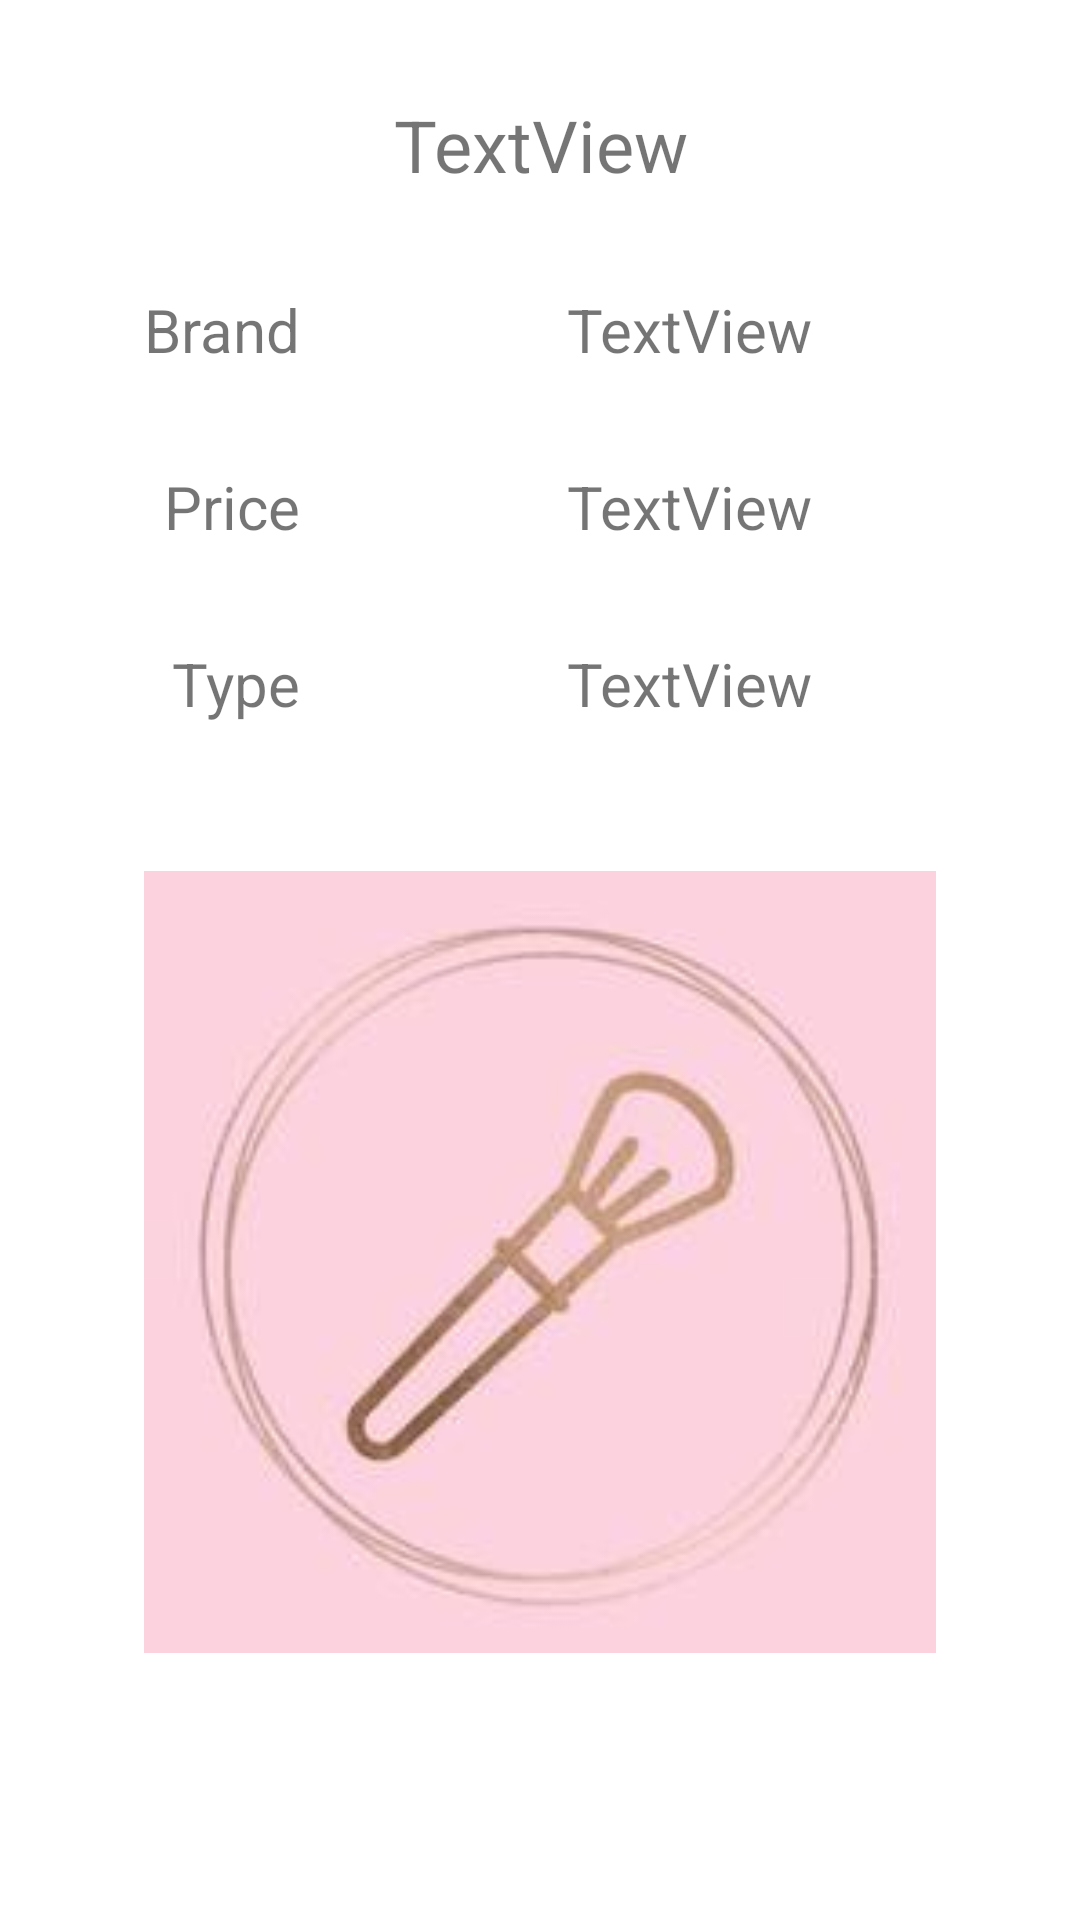

Here is an Android app screen rendered from its layout file. Give the layout XML and the strings, colors and styles it references.
<!-- AndroidManifest.xml: fallback theme Theme.MaterialComponents.DayNight.NoActionBar -->
<!-- res/layout/fragment_product.xml -->
<?xml version="1.0" encoding="utf-8"?>
<androidx.constraintlayout.widget.ConstraintLayout xmlns:android="http://schemas.android.com/apk/res/android"
    xmlns:app="http://schemas.android.com/apk/res-auto"
    xmlns:tools="http://schemas.android.com/tools"
    android:id="@+id/frameLayout6"
    android:layout_width="match_parent"
    android:layout_height="600dp"
    android:layout_margin="24dp"
    tools:context=".main.ProductFragment">

    <TextView
        android:id="@+id/productName_textView"
        android:layout_width="wrap_content"
        android:layout_height="wrap_content"
        android:layout_marginStart="24dp"
        android:layout_marginTop="32dp"
        android:layout_marginEnd="24dp"
        android:text="TextView"
        android:textAlignment="center"
        android:textSize="24sp"
        app:layout_constraintEnd_toEndOf="parent"
        app:layout_constraintStart_toStartOf="parent"
        app:layout_constraintTop_toTopOf="parent" />

    <TextView
        android:id="@+id/textView13"
        android:layout_width="wrap_content"
        android:layout_height="wrap_content"
        android:layout_marginStart="48dp"
        android:layout_marginTop="32dp"
        android:text="@string/brand"
        android:textSize="20sp"
        app:layout_constraintStart_toStartOf="parent"
        app:layout_constraintTop_toBottomOf="@+id/productName_textView" />

    <TextView
        android:id="@+id/textView12"
        android:layout_width="wrap_content"
        android:layout_height="wrap_content"
        android:layout_marginTop="32dp"
        android:text="@string/price"
        android:textSize="20sp"
        app:layout_constraintEnd_toEndOf="@+id/textView13"
        app:layout_constraintTop_toBottomOf="@+id/textView13" />

    <TextView
        android:id="@+id/textView14"
        android:layout_width="wrap_content"
        android:layout_height="wrap_content"
        android:layout_marginTop="32dp"
        android:text="@string/type"
        android:textSize="20sp"
        app:layout_constraintEnd_toEndOf="@+id/textView12"
        app:layout_constraintTop_toBottomOf="@+id/textView12" />

    <TextView
        android:id="@+id/brandName_textView"
        android:layout_width="wrap_content"
        android:layout_height="wrap_content"
        android:text="TextView"
        android:textSize="20sp"
        app:layout_constraintBottom_toBottomOf="@+id/textView13"
        app:layout_constraintEnd_toEndOf="parent"
        app:layout_constraintStart_toEndOf="@+id/textView13" />

    <TextView
        android:id="@+id/price_textView"
        android:layout_width="wrap_content"
        android:layout_height="wrap_content"
        android:text="TextView"
        android:textSize="20sp"
        app:layout_constraintBottom_toBottomOf="@+id/textView12"
        app:layout_constraintEnd_toEndOf="parent"
        app:layout_constraintStart_toEndOf="@+id/textView12" />

    <TextView
        android:id="@+id/type_textView"
        android:layout_width="wrap_content"
        android:layout_height="wrap_content"
        android:text="TextView"
        android:textSize="20sp"
        app:layout_constraintBottom_toBottomOf="@+id/textView14"
        app:layout_constraintEnd_toEndOf="parent"
        app:layout_constraintStart_toEndOf="@+id/textView14" />

    <ImageView
        android:id="@+id/product_imageView"
        android:layout_width="0dp"
        android:layout_height="0dp"
        android:layout_marginStart="48dp"
        android:layout_marginTop="32dp"
        android:layout_marginEnd="48dp"
        android:layout_marginBottom="72dp"
        android:src="@drawable/blush"
        app:layout_constraintBottom_toBottomOf="parent"
        app:layout_constraintEnd_toEndOf="parent"
        app:layout_constraintStart_toStartOf="parent"
        app:layout_constraintTop_toBottomOf="@+id/textView14" />
</androidx.constraintlayout.widget.ConstraintLayout>
<!-- resources referenced by this layout -->
<resources>
  <!-- drawable blush: jpeg bitmap (drawable-hdpi, 1899 bytes) -->
  <string name="brand">Brand</string>
  <string name="price">Price</string>
  <string name="type">Type</string>
</resources>
